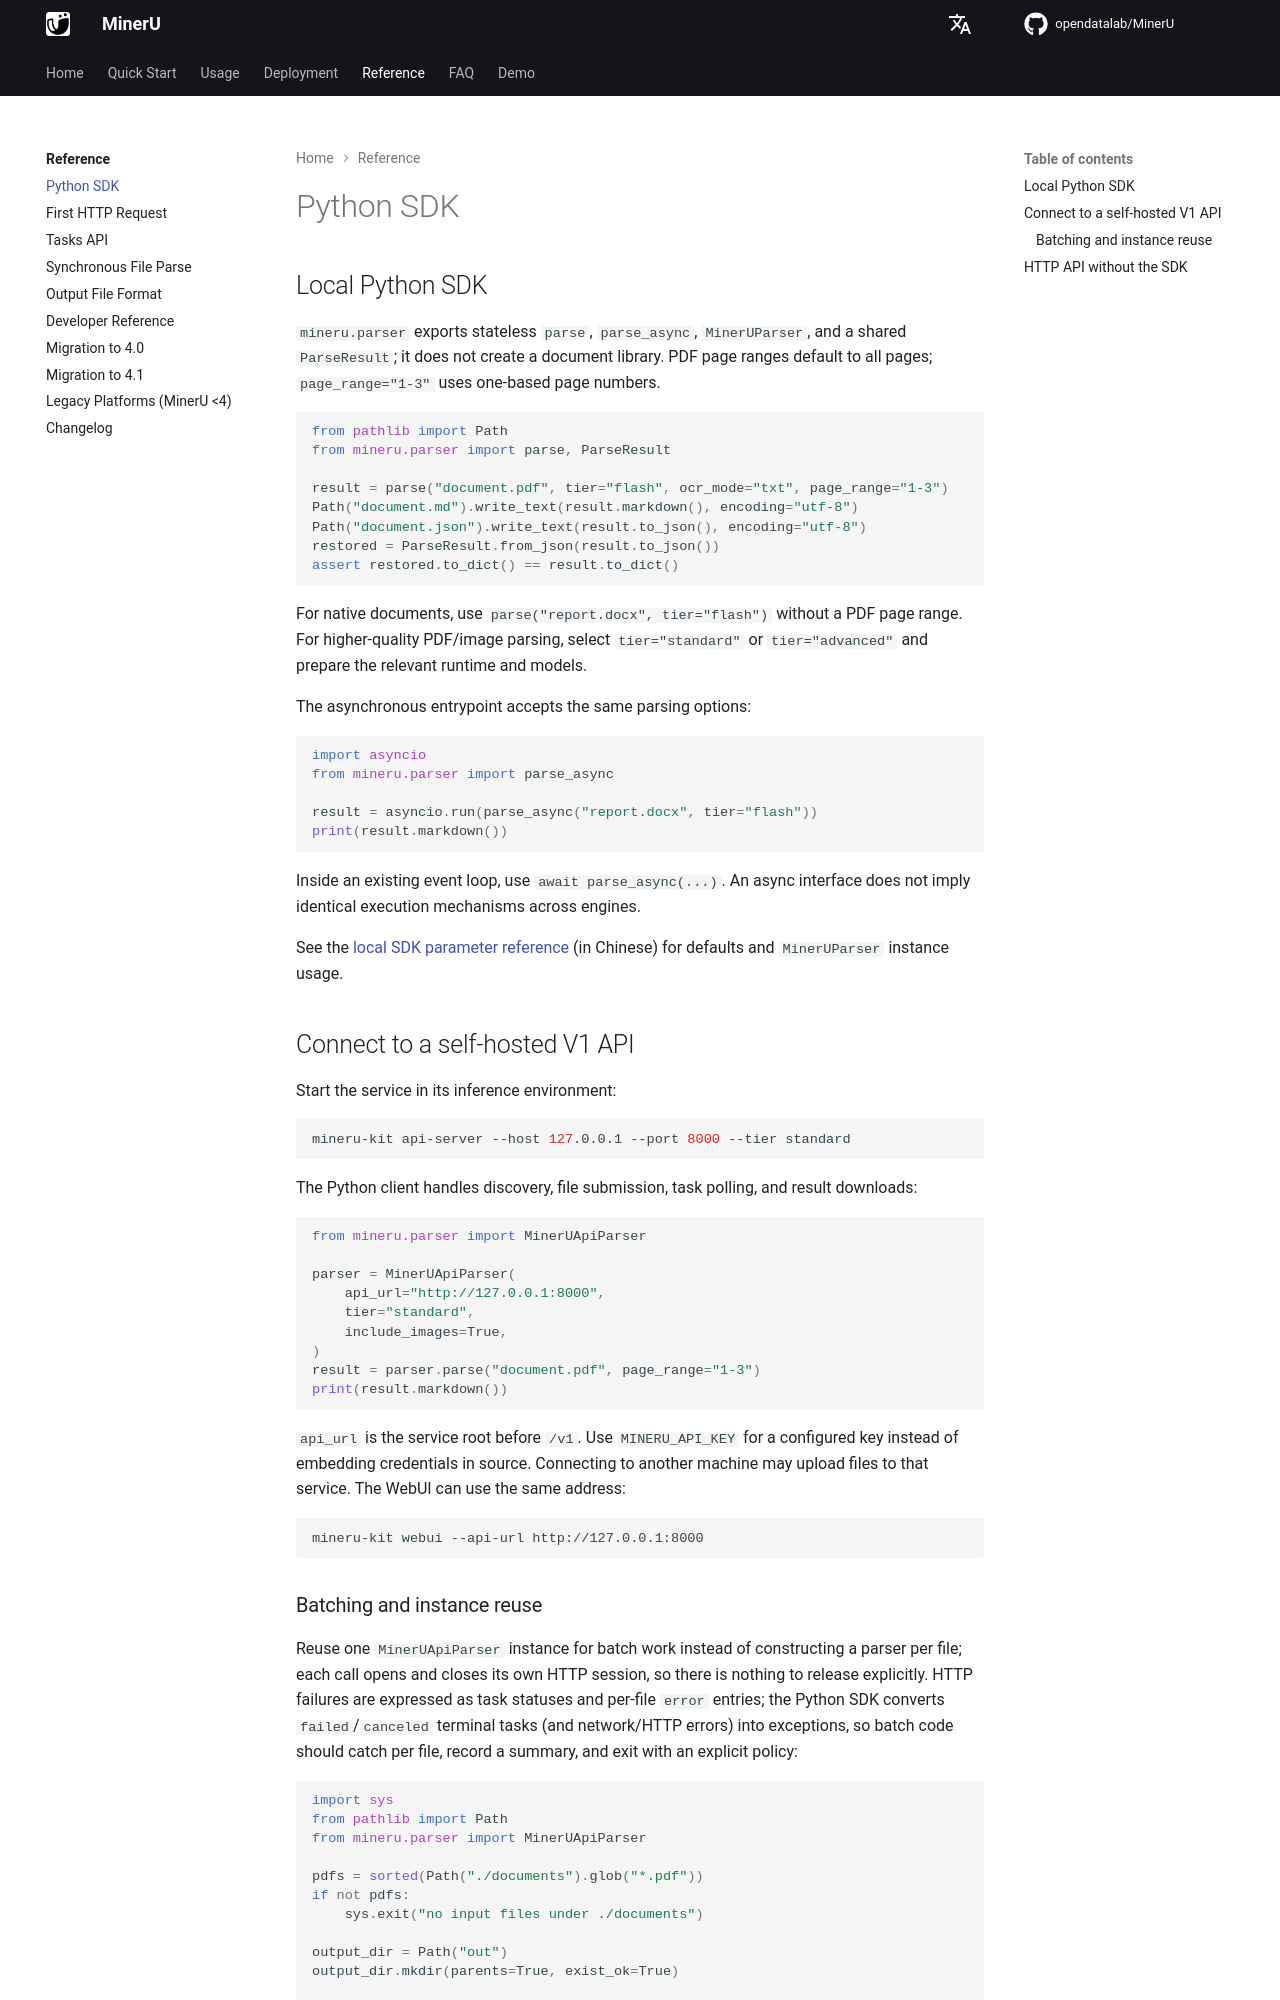

repository: opendatalab/MinerU · page: usage/sdk_api/index.html · generator: mkdocs

# Python SDK

## Local Python SDK

`mineru.parser` exports stateless `parse`, `parse_async`, `MinerUParser`, and a shared `ParseResult`; it does not create a document library. PDF page ranges default to all pages; `page_range="1-3"` uses one-based page numbers.

```python
from pathlib import Path
from mineru.parser import parse, ParseResult

result = parse("document.pdf", tier="flash", ocr_mode="txt", page_range="1-3")
Path("document.md").write_text(result.markdown(), encoding="utf-8")
Path("document.json").write_text(result.to_json(), encoding="utf-8")
restored = ParseResult.from_json(result.to_json())
assert restored.to_dict() == result.to_dict()
```

For native documents, use `parse("report.docx", tier="flash")` without a PDF page range. For higher-quality PDF/image parsing, select `tier="standard"` or `tier="advanced"` and prepare the relevant runtime and models.

The asynchronous entrypoint accepts the same parsing options:

```python
import asyncio
from mineru.parser import parse_async

result = asyncio.run(parse_async("report.docx", tier="flash"))
print(result.markdown())
```

Inside an existing event loop, use `await parse_async(...)`. An async interface does not imply identical execution mechanisms across engines.

See the [local SDK parameter reference](../../next/sdk/parser.md) (in Chinese) for defaults and `MinerUParser` instance usage.

## Connect to a self-hosted V1 API

Start the service in its inference environment:

```bash
mineru-kit api-server --host 127.0.0.1 --port 8000 --tier standard
```

The Python client handles discovery, file submission, task polling, and result downloads:

```python
from mineru.parser import MinerUApiParser

parser = MinerUApiParser(
    api_url="http://127.0.0.1:8000",
    tier="standard",
    include_images=True,
)
result = parser.parse("document.pdf", page_range="1-3")
print(result.markdown())
```

`api_url` is the service root before `/v1`. Use `MINERU_API_KEY` for a configured key instead of embedding credentials in source. Connecting to another machine may upload files to that service. The WebUI can use the same address:

```bash
mineru-kit webui --api-url http://127.0.0.1:8000
```
